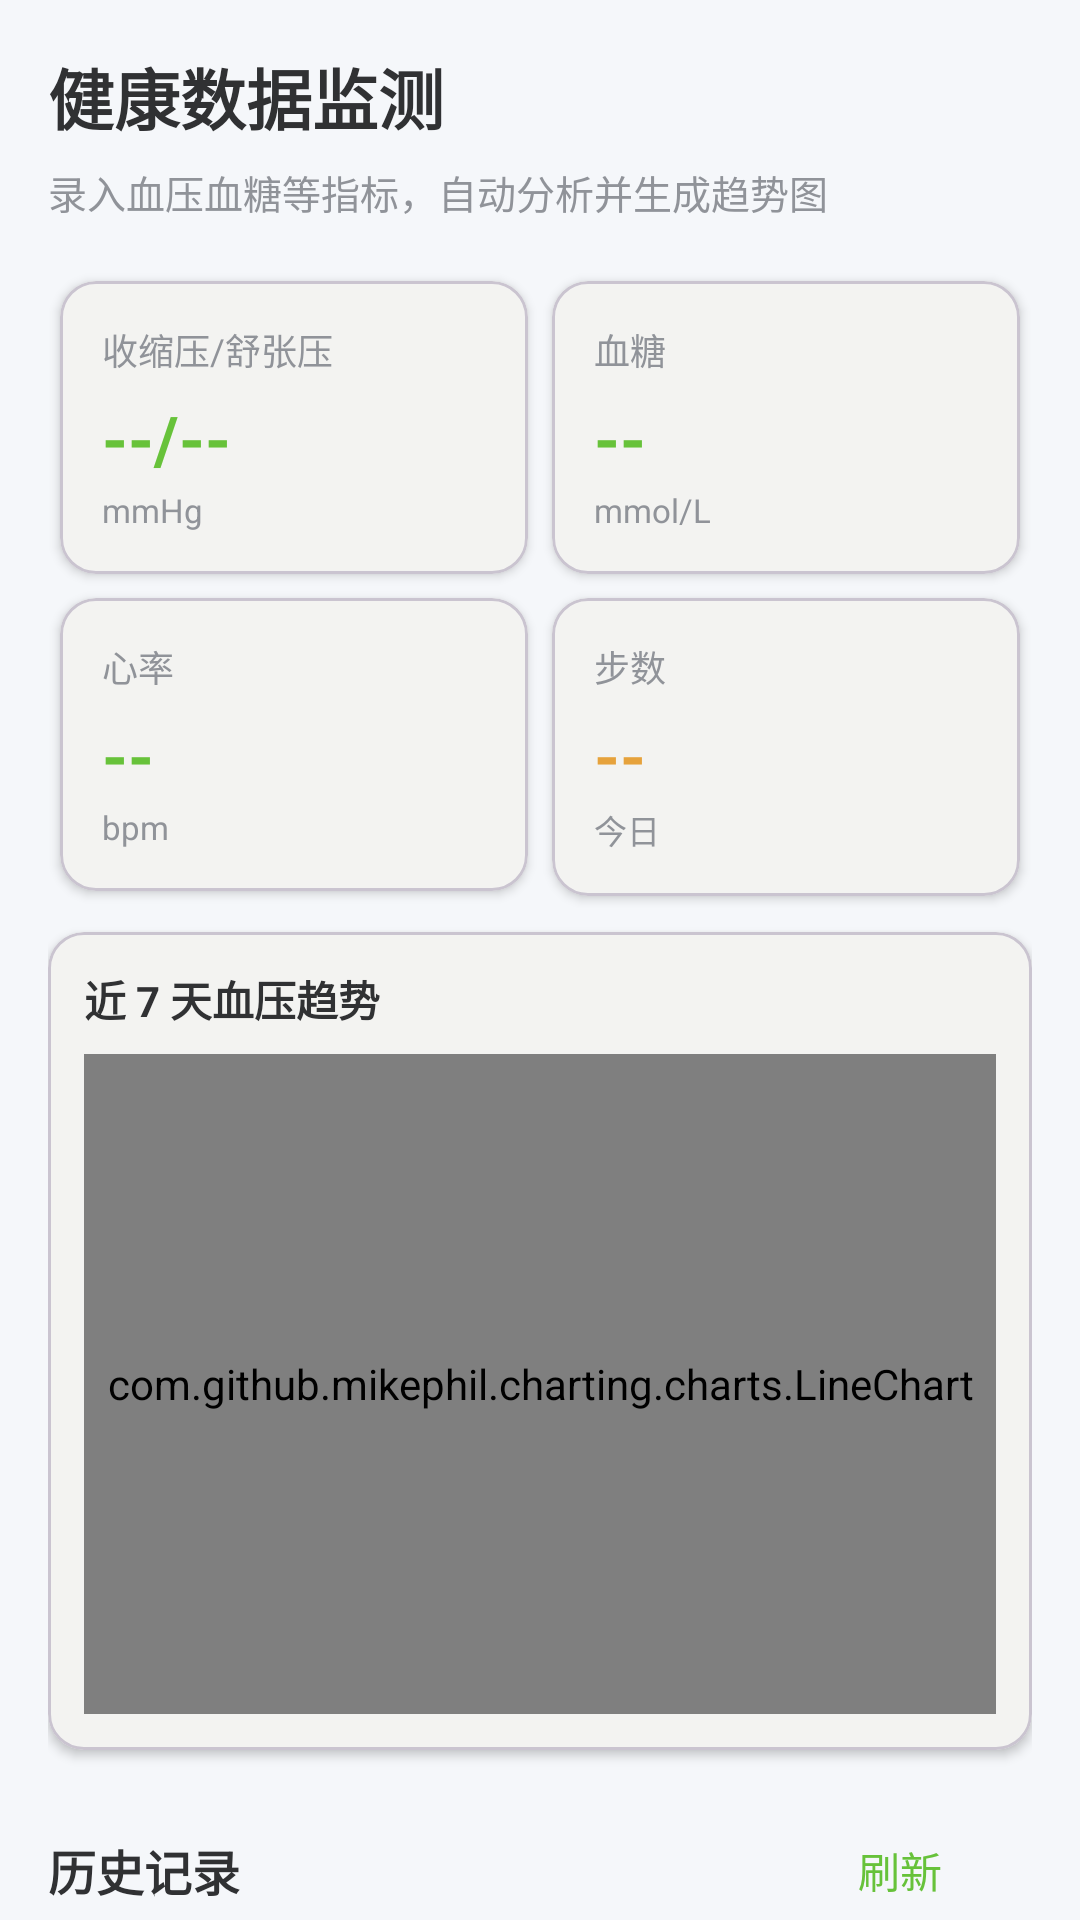

Produce the Android XML layout that renders to this screen, including the resource entries it uses.
<!-- AndroidManifest.xml: application theme Theme.HealthMgmt -->
<!-- res/layout/fragment_health.xml -->
<?xml version="1.0" encoding="utf-8"?>
<androidx.core.widget.NestedScrollView xmlns:android="http://schemas.android.com/apk/res/android"
    xmlns:app="http://schemas.android.com/apk/res-auto"
    android:layout_width="match_parent"
    android:layout_height="match_parent"
    android:background="@color/bg_page"
    android:fillViewport="true">

    <LinearLayout
        android:layout_width="match_parent"
        android:layout_height="wrap_content"
        android:orientation="vertical"
        android:padding="16dp">

        
        <TextView
            android:layout_width="wrap_content"
            android:layout_height="wrap_content"
            android:text="健康数据监测"
            android:textSize="22sp"
            android:textStyle="bold"
            android:textColor="@color/text_primary" />

        <TextView
            android:layout_width="wrap_content"
            android:layout_height="wrap_content"
            android:layout_marginTop="6dp"
            android:text="录入血压血糖等指标，自动分析并生成趋势图"
            android:textColor="@color/text_secondary"
            android:textSize="13sp" />

        
        <GridLayout
            android:id="@+id/healthMetricGrid"
            android:layout_width="match_parent"
            android:layout_height="wrap_content"
            android:layout_marginTop="16dp"
            android:columnCount="2"
            android:rowCount="2">

            <com.google.android.material.card.MaterialCardView
                android:layout_width="0dp"
                android:layout_height="wrap_content"
                android:layout_columnWeight="1"
                android:layout_margin="4dp"
                app:cardCornerRadius="12dp"
                app:cardElevation="2dp">

                <LinearLayout
                    android:layout_width="match_parent"
                    android:layout_height="wrap_content"
                    android:orientation="vertical"
                    android:padding="14dp">

                    <TextView
                        android:layout_width="wrap_content"
                        android:layout_height="wrap_content"
                        android:text="收缩压/舒张压"
                        android:textColor="@color/text_secondary"
                        android:textSize="12sp" />

                    <TextView
                        android:id="@+id/metricBp"
                        android:layout_width="wrap_content"
                        android:layout_height="wrap_content"
                        android:layout_marginTop="6dp"
                        android:text="--/--"
                        android:textColor="@color/primary"
                        android:textSize="22sp"
                        android:textStyle="bold" />

                    <TextView
                        android:layout_width="wrap_content"
                        android:layout_height="wrap_content"
                        android:layout_marginTop="2dp"
                        android:text="mmHg"
                        android:textColor="@color/text_secondary"
                        android:textSize="11sp" />
                </LinearLayout>
            </com.google.android.material.card.MaterialCardView>

            <com.google.android.material.card.MaterialCardView
                android:layout_width="0dp"
                android:layout_height="wrap_content"
                android:layout_columnWeight="1"
                android:layout_margin="4dp"
                app:cardCornerRadius="12dp"
                app:cardElevation="2dp">

                <LinearLayout
                    android:layout_width="match_parent"
                    android:layout_height="wrap_content"
                    android:orientation="vertical"
                    android:padding="14dp">

                    <TextView
                        android:layout_width="wrap_content"
                        android:layout_height="wrap_content"
                        android:text="血糖"
                        android:textColor="@color/text_secondary"
                        android:textSize="12sp" />

                    <TextView
                        android:id="@+id/metricSugar"
                        android:layout_width="wrap_content"
                        android:layout_height="wrap_content"
                        android:layout_marginTop="6dp"
                        android:text="--"
                        android:textColor="@color/primary"
                        android:textSize="22sp"
                        android:textStyle="bold" />

                    <TextView
                        android:layout_width="wrap_content"
                        android:layout_height="wrap_content"
                        android:layout_marginTop="2dp"
                        android:text="mmol/L"
                        android:textColor="@color/text_secondary"
                        android:textSize="11sp" />
                </LinearLayout>
            </com.google.android.material.card.MaterialCardView>

            <com.google.android.material.card.MaterialCardView
                android:layout_width="0dp"
                android:layout_height="wrap_content"
                android:layout_columnWeight="1"
                android:layout_margin="4dp"
                app:cardCornerRadius="12dp"
                app:cardElevation="2dp">

                <LinearLayout
                    android:layout_width="match_parent"
                    android:layout_height="wrap_content"
                    android:orientation="vertical"
                    android:padding="14dp">

                    <TextView
                        android:layout_width="wrap_content"
                        android:layout_height="wrap_content"
                        android:text="心率"
                        android:textColor="@color/text_secondary"
                        android:textSize="12sp" />

                    <TextView
                        android:id="@+id/metricHeartRate"
                        android:layout_width="wrap_content"
                        android:layout_height="wrap_content"
                        android:layout_marginTop="6dp"
                        android:text="--"
                        android:textColor="@color/success"
                        android:textSize="22sp"
                        android:textStyle="bold" />

                    <TextView
                        android:layout_width="wrap_content"
                        android:layout_height="wrap_content"
                        android:layout_marginTop="2dp"
                        android:text="bpm"
                        android:textColor="@color/text_secondary"
                        android:textSize="11sp" />
                </LinearLayout>
            </com.google.android.material.card.MaterialCardView>

            <com.google.android.material.card.MaterialCardView
                android:layout_width="0dp"
                android:layout_height="wrap_content"
                android:layout_columnWeight="1"
                android:layout_margin="4dp"
                app:cardCornerRadius="12dp"
                app:cardElevation="2dp">

                <LinearLayout
                    android:layout_width="match_parent"
                    android:layout_height="wrap_content"
                    android:orientation="vertical"
                    android:padding="14dp">

                    <TextView
                        android:layout_width="wrap_content"
                        android:layout_height="wrap_content"
                        android:text="步数"
                        android:textColor="@color/text_secondary"
                        android:textSize="12sp" />

                    <TextView
                        android:id="@+id/metricSteps"
                        android:layout_width="wrap_content"
                        android:layout_height="wrap_content"
                        android:layout_marginTop="6dp"
                        android:text="--"
                        android:textColor="@color/warning"
                        android:textSize="22sp"
                        android:textStyle="bold" />

                    <TextView
                        android:layout_width="wrap_content"
                        android:layout_height="wrap_content"
                        android:layout_marginTop="2dp"
                        android:text="今日"
                        android:textColor="@color/text_secondary"
                        android:textSize="11sp" />
                </LinearLayout>
            </com.google.android.material.card.MaterialCardView>
        </GridLayout>

        
        <com.google.android.material.card.MaterialCardView
            android:layout_width="match_parent"
            android:layout_height="wrap_content"
            android:layout_marginTop="8dp"
            app:cardCornerRadius="12dp"
            app:cardElevation="2dp">

            <LinearLayout
                android:layout_width="match_parent"
                android:layout_height="wrap_content"
                android:orientation="vertical"
                android:padding="12dp">

                <TextView
                    android:layout_width="wrap_content"
                    android:layout_height="wrap_content"
                    android:text="近 7 天血压趋势"
                    android:textColor="@color/text_primary"
                    android:textSize="14sp"
                    android:textStyle="bold" />

                <com.github.mikephil.charting.charts.LineChart
                    android:id="@+id/chartBp"
                    android:layout_width="match_parent"
                    android:layout_height="220dp"
                    android:layout_marginTop="8dp" />
            </LinearLayout>
        </com.google.android.material.card.MaterialCardView>

        
        <LinearLayout
            android:layout_width="match_parent"
            android:layout_height="wrap_content"
            android:layout_marginTop="16dp"
            android:gravity="center_vertical"
            android:orientation="horizontal">

            <TextView
                android:layout_width="0dp"
                android:layout_height="wrap_content"
                android:layout_weight="1"
                android:text="历史记录"
                android:textColor="@color/text_primary"
                android:textSize="16sp"
                android:textStyle="bold" />

            <com.google.android.material.button.MaterialButton
                android:id="@+id/btnRefresh"
                style="@style/Widget.Material3.Button.TextButton"
                android:layout_width="wrap_content"
                android:layout_height="wrap_content"
                android:text="刷新" />
        </LinearLayout>

        
        <androidx.recyclerview.widget.RecyclerView
            android:id="@+id/rvHealthHistory"
            android:layout_width="match_parent"
            android:layout_height="wrap_content"
            android:layout_marginTop="8dp"
            android:nestedScrollingEnabled="false" />

        
        <com.google.android.material.button.MaterialButton
            android:id="@+id/btnAddHealth"
            android:layout_width="match_parent"
            android:layout_height="wrap_content"
            android:layout_marginTop="20dp"
            android:layout_marginBottom="8dp"
            android:text="+ 录入健康数据"
            android:textSize="16sp"
            app:cornerRadius="12dp" />

    </LinearLayout>
</androidx.core.widget.NestedScrollView>
<!-- resources referenced by this layout -->
<resources>
  <color name="bg_page">#F5F7FA</color>
  <color name="primary">#67C23A</color>
  <color name="success">#67C23A</color>
  <color name="text_primary">#303133</color>
  <color name="text_secondary">#909399</color>
  <color name="warning">#E6A23C</color>
  <style name="Theme.HealthMgmt" parent="Theme.Material3.DayNight">
          <item name="colorPrimary">@color/primary</item>
          <item name="colorPrimaryVariant">@color/primary_dark</item>
          <item name="colorOnPrimary">@color/white</item>
          <item name="colorSecondary">@color/info</item>
          <item name="colorOnSecondary">@color/white</item>
          <item name="android:windowBackground">@color/bg_page</item>
          <item name="android:statusBarColor" tools:targetApi="lollipop">@color/primary</item>
      </style>
  <color name="primary_dark">#529B2E</color>
  <color name="white">#FFFFFF</color>
  <color name="info">#909399</color>
</resources>
